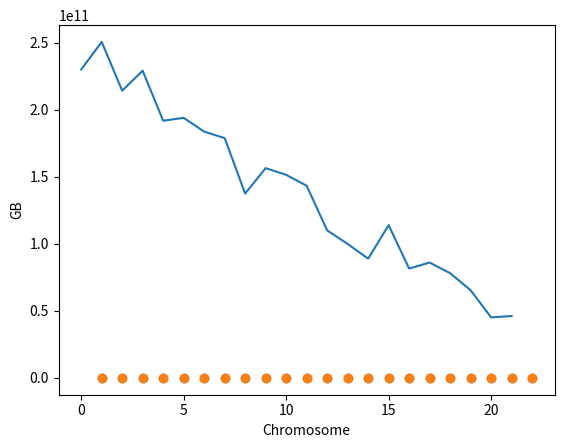

Write Python code to recreate this figure.
counts = [230100187789,
 250687059119,
 214320813467,
 229239019220,
 191902936246,
 194027778937,
 183758337673,
 178913038997,
 137542368250,
 156507139727,
 151509723222,
 143405046272,
 110111820506,
 99965963137,
 88967166105,
 113983142043,
 81596303792,
 86084837421,
 78132681169,
 65439767243,
 45184453878,
 46157338212]

from matplotlib import pyplot as plt

plt.plot(counts)

gigabyte_counts = [count / 1e9 for count in counts]

gigabyte_counts

plt.plot(range(1,23), gigabyte_counts, 'o')

plt.scatter(range(1,23), gigabyte_counts)
plt.ylabel('GB')
plt.xlabel('Chromosome')
plt.savefig('matrix_size.png', dpi=1000)

